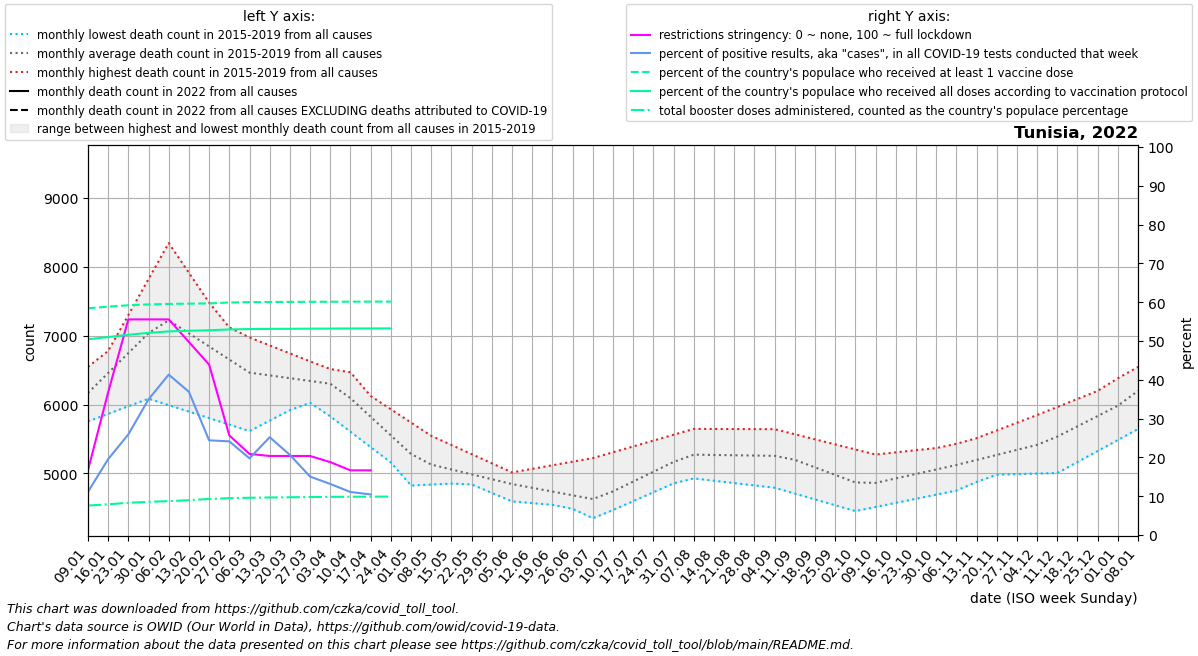

The data file committed next to this chart (first rows):
date, location, time_unit, time, deaths_2010_all_ages, deaths_2011_all_ages, deaths_2012_all_ages, deaths_2013_all_ages, deaths_2014_all_ages, deaths_2015_all_ages, deaths_2016_all_ages, deaths_2017_all_ages, deaths_2018_all_ages, deaths_2019_all_ages, deaths_2020_all_ages, deaths_2021_all_ages, deaths_2022_all_ages, new_deaths, new_cases_smoothed, new_tests_smoothed, positive_test_percent, stringency_index, people_vaccinated, people_fully_vaccinated
2022-01-09, Tunisia, monthly, 1, , , , , , , 5755, 6255, 6546, 6114, 6432, 8522, , 300.6, 10525, 93573, 11.13, 16.67, 6973802, 6021235
2022-01-16, Tunisia, monthly, 2, , , , , , , 5865, 6777, 6712, 6474, 6690, 8852, , 405.2, 27653, 138864, 19.55, 36.77, 7024102, 6088274
2022-01-23, Tunisia, monthly, 3, , , , , , , 5975, 7300, 6877, 6834, 6948, 9181, , 509.8, 53622, 207234, 25.93, 55.56, 7066762, 6159008
2022-01-30, Tunisia, monthly, 4, , , , , , , 6085, 7822, 7043, 7195, 7207, 9510, , 614.4, 59778, 170917, 34.96, 55.56, 7093791, 6216728
2022-02-06, Tunisia, monthly, 5, , , , , , 7019, 5991, 8344, 7208, 7555, 7465, 8738, , 719.0, 50644, 122854, 41.33, 55.56, 7107656, 6262489
2022-02-13, Tunisia, monthly, 6, , , , , , 6940, 5897, 7912, 7008, 7410, 7336, 7967, , 913.2, 29793, 80348, 36.9, 49.74, 7116475, 6283238
2022-02-20, Tunisia, monthly, 7, , , , , , 6862, 5803, 7480, 6807, 7264, 7208, 7196, , 1108, 17641, 72508, 24.4, 43.92, 7123522, 6296731
2022-02-27, Tunisia, monthly, 8, , , , , , 6783, 5709, 7048, 6606, 7119, 7079, 6424, , 1302, 17139, 70645, 24.14, 25.66, 7151535, 6323481
2022-03-06, Tunisia, monthly, 9, , , , , , 6704, 5615, 6616, 6406, 6974, 6950, 6386, , 1496, 8836, 46524, 19.75, 20.9, 7162426, 6334138
2022-03-13, Tunisia, monthly, 10, , , , , , 6657, 5767, 6419, 6413, 6858, 6819, 6349, , 1257, 18434, 73632, 25.2, 20.37, 7166800, 6339366
2022-03-20, Tunisia, monthly, 11, , , , , , 6610, 5918, 6222, 6420, 6742, 6689, 6311, , 1018, 10089, 42377, 20.64, 20.37, 7170043, 6343350
2022-03-27, Tunisia, monthly, 12, , , , , , 6562, 6070, 6025, 6427, 6626, 6558, 6274, , 778.2, 3426, 23104, 15.06, 20.37, 7172951, 6347173
2022-04-03, Tunisia, monthly, 13, , , , , , 6515, 6222, 5828, 6434, 6510, 6428, 6236, , 539.0, 2412, 18231, 13.16, 18.78, 7175459, 6350520
2022-04-10, Tunisia, monthly, 14, , , , , , 6468, 5872, 5605, 6195, 6317, 6297, 6507, , 456.8, 1571, 14151, 11.09, 16.67, 7177261, 6352827
2022-04-17, Tunisia, monthly, 15, , , , , , 6122, 5523, 5382, 5957, 6124, 5982, 6778, , 374.5, 1333, 12747, 10.46, 16.67, 7178483, 6354316
2022-04-24, Tunisia, monthly, 16, , , , , , 5777, 5174, 5158, 5718, 5931, 5668, 7050, , 292.2, 310.6, , , , 7179183, 6355154
2022-05-01, Tunisia, monthly, 17, , , , , , 5432, 4824, 4935, 5480, 5738, 5353, 7321, , , , , , , , 
2022-05-08, Tunisia, monthly, 18, , , , , , 5086, 4838, 4928, 5241, 5545, 5038, , , , , , , , , 
2022-05-15, Tunisia, monthly, 19, , , , , , 4963, 4852, 4921, 5136, 5412, 4968, , , , , , , , , 
2022-05-22, Tunisia, monthly, 20, , , , , , 4840, 4866, 4915, 5032, 5280, 4898, , , , , , , , , 
2022-05-29, Tunisia, monthly, 21, , , , , , 4717, 4880, 4908, 4927, 5147, 4829, , , , , , , , , 
2022-06-05, Tunisia, monthly, 22, , , , , , 4594, 4894, 4901, 4822, 5014, 4759, , , , , , , , , 
2022-06-12, Tunisia, monthly, 23, , , , , , 4569, 4758, 4802, 4759, 5066, 4751, , , , , , , , , 
2022-06-19, Tunisia, monthly, 24, , , , , , 4544, 4622, 4702, 4696, 5118, 4742, , , , , , , , , 
2022-06-26, Tunisia, monthly, 25, , , , , , 4518, 4485, 4603, 4632, 5170, 4734, , , , , , , , , 
2022-07-03, Tunisia, monthly, 26, , , , , , 4493, 4349, 4504, 4569, 5222, 4725, , , , , , , , , 
2022-07-10, Tunisia, monthly, 27, , , , , , 4468, 4502, 4641, 4777, 5307, 4717, , , , , , , , , 
2022-07-17, Tunisia, monthly, 28, , , , , , 4597, 4655, 4779, 4985, 5392, 4842, , , , , , , , , 
2022-07-24, Tunisia, monthly, 29, , , , , , 4726, 4808, 4916, 5193, 5476, 4968, , , , , , , , , 
2022-07-31, Tunisia, monthly, 30, , , , , , 4856, 4961, 5054, 5401, 5561, 5093, , , , , , , , , 
2022-08-07, Tunisia, monthly, 31, , , , , , 4985, 4927, 5191, 5609, 5646, 5218, , , , , , , , , 
2022-08-14, Tunisia, monthly, 32, , , , , , 5065, 4893, 5282, 5452, 5645, 5345, , , , , , , , , 
2022-08-21, Tunisia, monthly, 33, , , , , , 5144, 4860, 5374, 5294, 5644, 5473, , , , , , , , , 
2022-08-28, Tunisia, monthly, 34, , , , , , 5224, 4826, 5466, 5137, 5643, 5600, , , , , , , , , 
2022-09-04, Tunisia, monthly, 35, , , , , , 5303, 4792, 5557, 4980, 5642, 5728, , , , , , , , , 
2022-09-11, Tunisia, monthly, 36, , , , , , 5383, 4707, 5340, 4988, 5568, 5855, , , , , , , , , 
2022-09-18, Tunisia, monthly, 37, , , , , , 5203, 4622, 5123, 4995, 5495, 5740, , , , , , , , , 
2022-09-25, Tunisia, monthly, 38, , , , , , 5024, 4538, 4906, 5002, 5421, 5624, , , , , , , , , 
2022-10-02, Tunisia, monthly, 39, , , , , , 4844, 4453, 4689, 5010, 5348, 5509, , , , , , , , , 
2022-10-09, Tunisia, monthly, 40, , , , , , 4664, 4513, 4764, 5094, 5274, 5394, , , , , , , , , 
2022-10-16, Tunisia, monthly, 41, , , , , , 4739, 4572, 4839, 5178, 5305, 5954, , , , , , , , , 
2022-10-23, Tunisia, monthly, 42, , , , , , 4814, 4632, 4914, 5261, 5336, 6514, , , , , , , , , 
2022-10-30, Tunisia, monthly, 43, , , , , , 4890, 4691, 4989, 5345, 5368, 7075, , , , , , , , , 
2022-11-06, Tunisia, monthly, 44, , , , , , 4965, 4751, 5064, 5429, 5399, 7635, , , , , , , , , 
2022-11-13, Tunisia, monthly, 45, , , , , , 4973, 4876, 5157, 5457, 5511, 7615, , , , , , , , , 
2022-11-20, Tunisia, monthly, 46, , , , , , 4981, 5000, 5250, 5486, 5623, 7596, , , , , , , , , 
2022-11-27, Tunisia, monthly, 47, , , , , , 4990, 5124, 5344, 5514, 5735, 7576, , , , , , , , , 
2022-12-04, Tunisia, monthly, 48, , , , , , 4998, 5249, 5437, 5542, 5847, 7557, , , , , , , , , 
2022-12-11, Tunisia, monthly, 49, , , , , , 5006, 5370, 5673, 5656, 5964, 7537, , , , , , , , , 
2022-12-18, Tunisia, monthly, 50, , , , , , 5166, 5491, 5909, 5771, 6081, 7701, , , , , , , , , 
2022-12-25, Tunisia, monthly, 51, , , , , , 5326, 5612, 6145, 5885, 6198, 7865, , , , , , , , , 
2023-01-01, Tunisia, monthly, 52, , , , , , 5485, 5733, 6381, 6000, 6315, 8029, , , , , , , , , 
2023-01-08, Tunisia, monthly, 1, , , , , , 5645, 6255, 6546, 6114, 6432, 8193, , , , , , , , , 
